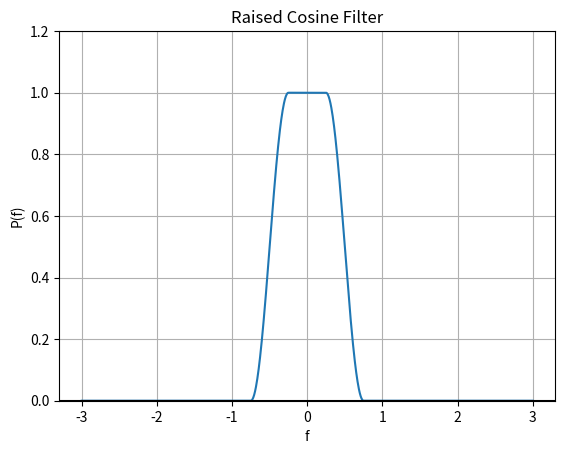

Here is the Python script that generated this plot:
import matplotlib.pyplot as plot
import numpy as np

r = 0.5 # roll-off factor , r = 0, 0.5, 1
W_0 = 0.5; f_delta = r*W_0 # normalized frequency

# Define the raised cosine function
# P(f)= 1 (abs(f)<=W_0 - f_delta) , (1+cos(pi*abs(f)-f_1/2f_delta))/2 (W_0-f_delta<abs(f)<=W_0+f_delta) , 0 (abs(f)>W_0+f_delta)
def raised_cosine(f, W_0, f_delta):
    y = np.zeros(len(f))
    if r == 0: 
        return np.sinc(f)
    for i in range(len(f)):
        if np.abs(f[i]) <= W_0 - f_delta:
            y[i] = 1
        elif (W_0-f_delta) < np.abs(f[i]) < (W_0+f_delta):
            y[i] = (1 + np.cos((np.pi * (abs(f[i]) - W_0 + f_delta)) / (2 * f_delta))) / 2
        else:
            y[i] = 0
    return y

# Sampling rate 1000 hz / second
f = np.linspace(-3, 3, 1000, endpoint=True)

# Plot the square wave signal
plot.plot(f, raised_cosine(f,W_0,f_delta))

# Give a title for the square wave plot
plot.title('Raised Cosine Filter')

# Give x axis label for the square wave plot
plot.xlabel('f')

# Give y axis label for the square wave plot
plot.ylabel('P(f)')
plot.grid(True, which='both')

# Provide x axis and line color
plot.axhline(y=0, color='k')

# Set the max and min values for y axis
plot.ylim(0, 1.2)

# Display the square wave drawn
plot.show()


